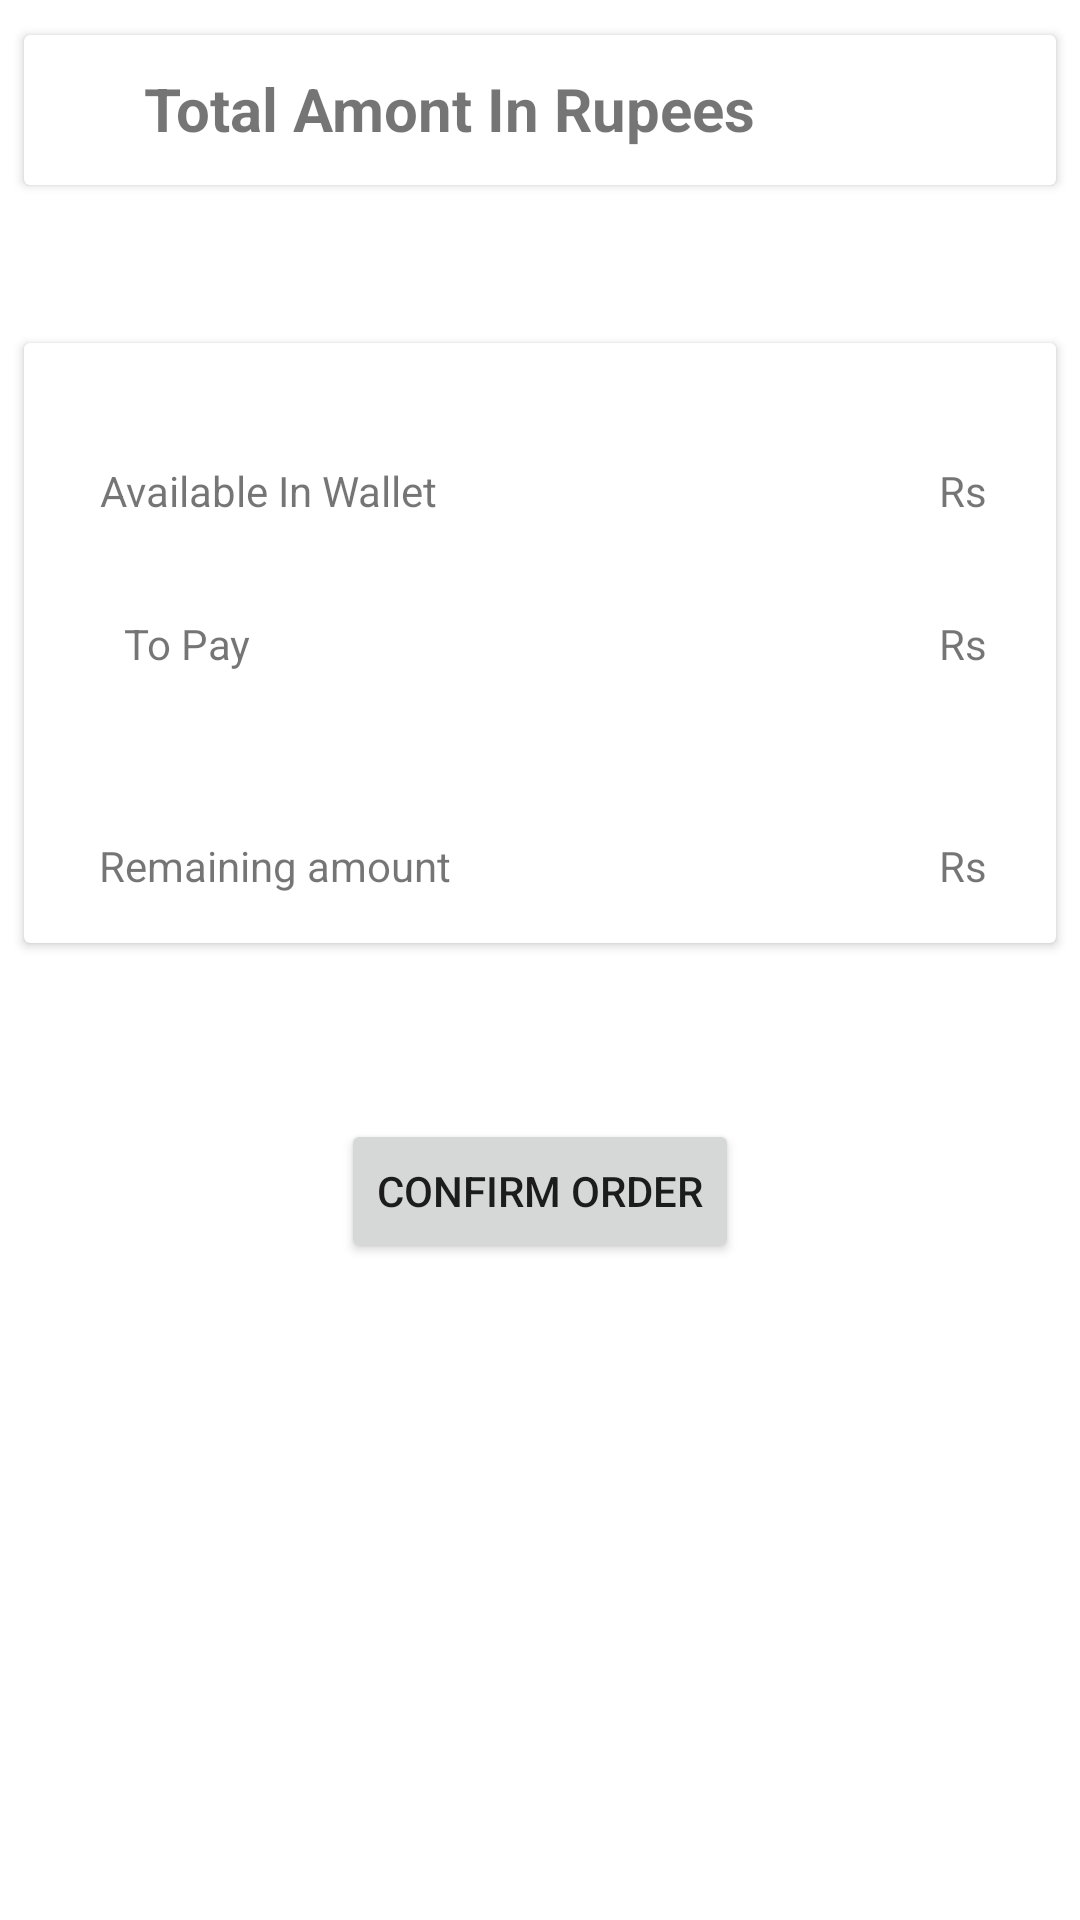

Here is an Android app screen rendered from its layout file. Give the layout XML and the strings, colors and styles it references.
<!-- AndroidManifest.xml: application theme Theme.GLACanteenProject -->
<!-- res/layout/activity_total_amount.xml -->
<?xml version="1.0" encoding="utf-8"?>
<androidx.constraintlayout.widget.ConstraintLayout xmlns:android="http://schemas.android.com/apk/res/android"
    xmlns:app="http://schemas.android.com/apk/res-auto"
    xmlns:tools="http://schemas.android.com/tools"
    android:layout_width="match_parent"
    android:layout_height="match_parent"
    tools:context=".TotalAmount">

    <androidx.cardview.widget.CardView
        android:layout_width="match_parent"
        android:layout_height="50dp"
        android:layout_marginStart="8dp"
        android:layout_marginLeft="8dp"
        android:layout_marginEnd="8dp"
        android:layout_marginRight="8dp"
        app:layout_constraintBottom_toBottomOf="parent"
        app:layout_constraintEnd_toEndOf="parent"
        app:layout_constraintStart_toStartOf="parent"
        app:layout_constraintTop_toTopOf="parent"
        app:layout_constraintVertical_bias="0.01999998" >

        <TextView
            android:id="@+id/textView10"
            android:layout_width="wrap_content"
            android:layout_height="wrap_content"
            android:layout_marginLeft="40dp"
            android:layout_marginTop="11dp"
            android:text="Total Amont In Rupees"
            android:textSize="20sp"
            android:textStyle="bold" />
    </androidx.cardview.widget.CardView>

    <androidx.cardview.widget.CardView
        android:id="@+id/cardView"
        android:layout_width="match_parent"
        android:layout_height="200dp"
        android:layout_marginStart="8dp"
        android:layout_marginLeft="8dp"
        android:layout_marginEnd="8dp"
        android:layout_marginRight="8dp"
        app:layout_constraintBottom_toBottomOf="parent"
        app:layout_constraintEnd_toEndOf="parent"
        app:layout_constraintStart_toStartOf="parent"
        app:layout_constraintTop_toTopOf="parent"
        app:layout_constraintVertical_bias="0.26">

        <androidx.constraintlayout.widget.ConstraintLayout
            android:layout_width="match_parent"
            android:layout_height="match_parent">

            <TextView
                android:id="@+id/textView11"
                android:layout_width="wrap_content"
                android:layout_height="wrap_content"
                android:text="Available In Wallet"
                app:layout_constraintBottom_toBottomOf="parent"
                app:layout_constraintEnd_toEndOf="parent"
                app:layout_constraintHorizontal_bias="0.11"
                app:layout_constraintStart_toStartOf="parent"
                app:layout_constraintTop_toTopOf="parent"
                app:layout_constraintVertical_bias="0.22000003" />

            <TextView
                android:id="@+id/textView12"
                android:layout_width="wrap_content"
                android:layout_height="wrap_content"
                android:text="Rs"
                app:layout_constraintBottom_toBottomOf="parent"
                app:layout_constraintEnd_toEndOf="parent"
                app:layout_constraintHorizontal_bias="0.93"
                app:layout_constraintStart_toStartOf="parent"
                app:layout_constraintTop_toTopOf="parent"
                app:layout_constraintVertical_bias="0.22000003" />

            <TextView
                android:id="@+id/textView13"
                android:layout_width="wrap_content"
                android:layout_height="wrap_content"
                android:text="To Pay"
                app:layout_constraintBottom_toBottomOf="parent"
                app:layout_constraintEnd_toEndOf="parent"
                app:layout_constraintHorizontal_bias="0.11"
                app:layout_constraintStart_toStartOf="parent"
                app:layout_constraintTop_toTopOf="parent" />

            <TextView
                android:id="@+id/textView14"
                android:layout_width="wrap_content"
                android:layout_height="wrap_content"
                android:text="Rs"
                app:layout_constraintBottom_toBottomOf="parent"
                app:layout_constraintEnd_toEndOf="parent"
                app:layout_constraintHorizontal_bias="0.93"
                app:layout_constraintStart_toStartOf="parent"
                app:layout_constraintTop_toTopOf="parent" />

            <TextView
                android:id="@+id/textView15"
                android:layout_width="wrap_content"
                android:layout_height="wrap_content"
                android:text="Remaining amount"
                app:layout_constraintBottom_toBottomOf="parent"
                app:layout_constraintEnd_toEndOf="parent"
                app:layout_constraintHorizontal_bias="0.11"
                app:layout_constraintStart_toStartOf="parent"
                app:layout_constraintTop_toTopOf="parent"
                app:layout_constraintVertical_bias="0.90999997" />

            <TextView
                android:id="@+id/textView16"
                android:layout_width="wrap_content"
                android:layout_height="wrap_content"
                android:text="Rs"
                app:layout_constraintBottom_toBottomOf="parent"
                app:layout_constraintEnd_toEndOf="parent"
                app:layout_constraintHorizontal_bias="0.93"
                app:layout_constraintStart_toStartOf="parent"
                app:layout_constraintTop_toTopOf="parent"
                app:layout_constraintVertical_bias="0.90999997" />
        </androidx.constraintlayout.widget.ConstraintLayout>
    </androidx.cardview.widget.CardView>

    <Button
        android:id="@+id/button2"
        android:layout_width="wrap_content"
        android:layout_height="wrap_content"
        android:text="Confirm Order"
        app:layout_constraintBottom_toBottomOf="parent"
        app:layout_constraintEnd_toEndOf="parent"
        app:layout_constraintStart_toStartOf="parent"
        app:layout_constraintTop_toTopOf="parent"
        app:layout_constraintVertical_bias="0.63" />
</androidx.constraintlayout.widget.ConstraintLayout>
<!-- resources referenced by this layout -->
<resources>
  <style name="Theme.GLACanteenProject" parent="Theme.MaterialComponents.DayNight.DarkActionBar">
          
          <item name="colorPrimary">@color/purple_500</item>
          <item name="colorPrimaryVariant">@color/purple_700</item>
          <item name="colorOnPrimary">@color/white</item>
          
          <item name="colorSecondary">@color/teal_200</item>
          <item name="colorSecondaryVariant">@color/teal_700</item>
          <item name="colorOnSecondary">@color/black</item>
          
          <item name="android:statusBarColor" tools:targetApi="l">?attr/colorPrimaryVariant</item>
          
      </style>
  <!-- not gathered from this repository: default colours our renderer supplied (Android Studio template values) -->
  <color name="purple_500">#FF6200EE</color>
  <color name="purple_700">#FF3700B3</color>
  <color name="teal_200">#FF03DAC5</color>
  <color name="teal_700">#FF018786</color>
  <color name="black">#FF000000</color>
  <color name="white">#FFFFFFFF</color>
</resources>
